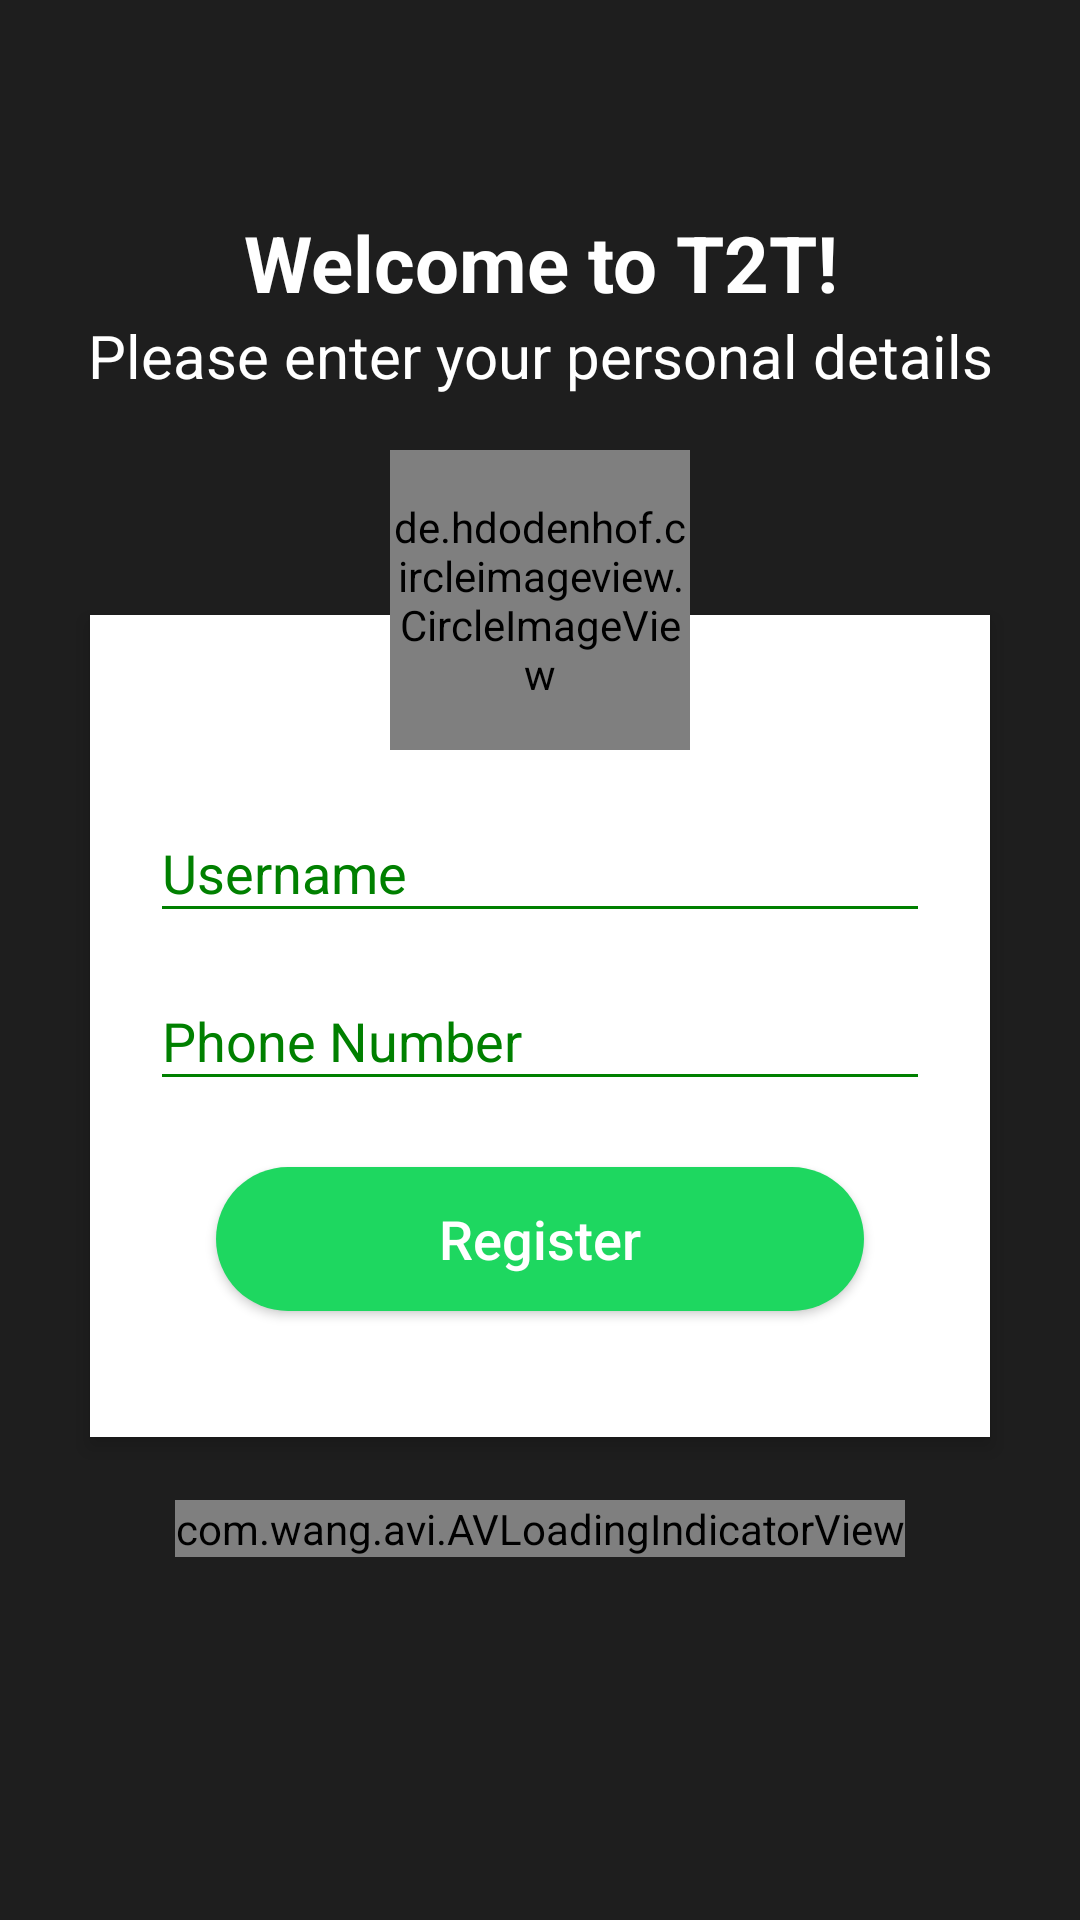

Write the Android layout XML for this screen, with the resource values it uses.
<!-- AndroidManifest.xml: application theme NoActionBar -->
<!-- res/layout/activity_registration.xml -->
<?xml version="1.0" encoding="utf-8"?>
<RelativeLayout xmlns:android="http://schemas.android.com/apk/res/android"
    xmlns:app="http://schemas.android.com/apk/res-auto"
    android:id="@+id/registerationRelative"
    android:layout_width="match_parent"
    android:layout_height="match_parent"
    android:background="@color/gray"
    android:orientation="vertical"
    android:scrollbarAlwaysDrawVerticalTrack="true"
    android:layoutDirection="ltr">


    <TextView
        android:id="@+id/login_title"
        android:layout_width="fill_parent"
        android:layout_height="wrap_content"
        android:gravity="center_horizontal"
        android:layout_marginTop="70dp"
        android:text="Welcome to T2T!"
        android:textColor="@color/white"
        android:textSize="26sp"
        android:textStyle="bold" />

    <TextView
        android:id="@+id/login_subtitle"
        android:layout_width="fill_parent"
        android:layout_height="wrap_content"
        android:gravity="center_horizontal"
        android:text="Please enter your personal details"
        android:textColor="@color/white"
        android:textSize="20dp"
        android:layout_below="@id/login_title"/>

    <RelativeLayout
        android:layout_width="fill_parent"
        android:layout_height="wrap_content"
        android:layout_below="@+id/login_title"
        android:layout_marginLeft="30dp"
        android:layout_marginRight="30dp"
        android:layout_marginTop="100dp"
        android:background="@color/white"
        android:elevation="4dp"
        android:orientation="vertical"
        android:padding="20dp">


        <LinearLayout
            android:layout_width="fill_parent"
            android:layout_height="wrap_content"
            android:orientation="vertical"
            android:paddingTop="30dp">

            <android.support.design.widget.TextInputLayout
                android:layout_width="match_parent"
                android:layout_height="wrap_content"
                android:theme="@style/Theme.App.Base"
                app:hintTextAppearance="@style/TextAppearance.App.TextInputLayout"
                android:textColorHint="@color/darkGreen">

                <EditText
                    android:layout_width="fill_parent"
                    android:layout_height="wrap_content"
                    android:singleLine="true"
                    android:hint="Username"
                    android:inputType="text"
                    android:id="@+id/userNameEditText"/>
            </android.support.design.widget.TextInputLayout>

            <android.support.design.widget.TextInputLayout
                android:layout_width="match_parent"
                android:layout_height="wrap_content"
                android:theme="@style/Theme.App.Base"
                app:hintTextAppearance="@style/TextAppearance.App.TextInputLayout"
                android:textColorHint="@color/darkGreen">

                <EditText
                    android:layout_width="fill_parent"
                    android:layout_height="wrap_content"
                    android:singleLine="true"
                    android:hint="Phone Number"
                    android:inputType="phone"
                    android:id="@+id/phoneNumberEditText"/>
            </android.support.design.widget.TextInputLayout>


            <Button
                android:layout_width="fill_parent"
                android:layout_height="wrap_content"
                android:id="@+id/btnRegister"
                android:layout_margin="22dp"
                android:background="@drawable/round_shape_btn_green"
                android:text="Register"
                android:textAllCaps="false"
                android:textColor="@color/white"
                android:textSize="18sp"
                android:onClick="register"
                />

        </LinearLayout>


    </RelativeLayout>

    <FrameLayout
        android:id="@+id/user_profile_frame"
        android:layout_width="wrap_content"
        android:layout_height="wrap_content"
        android:layout_centerHorizontal="true"
        android:layout_marginTop="150dp"
        android:onClick="addPicture"
        android:elevation="4dp"
        android:clickable="true"
        >

        <de.hdodenhof.circleimageview.CircleImageView
            android:id="@+id/user_profile_photo"
            android:layout_width="100dp"
            android:layout_height="100dp"
            android:src="@drawable/add_user"/>

    </FrameLayout>


    <com.wang.avi.AVLoadingIndicatorView
        android:layout_width="wrap_content"
        android:layout_height="wrap_content"
        android:id="@+id/registerProgressBar"
        android:layout_centerHorizontal="true"
        android:layout_marginTop="500dp"
        style="@style/AVLoadingIndicatorView.Large"
        android:visibility="visible"
        android:layout_gravity="center"
        app:indicatorName="BallRotateIndicator"
        app:indicatorColor="@color/green"/>

</RelativeLayout>
<!-- resources referenced by this layout -->
<resources>
  <color name="darkGreen">#008000 </color>
  <color name="gray">#1E1E1E</color>
  <color name="green">#1ED760</color>
  <color name="white">#FFFF</color>
  <!-- drawable add_user: png bitmap (drawable, 14615 bytes) -->
  <!-- drawable round_shape_btn_green (drawable) -->
  <?xml version="1.0" encoding="utf-8"?>
  <shape xmlns:android="http://schemas.android.com/apk/res/android" android:shape="rectangle" android:padding="10dp">
      <solid android:color="@color/green"/> 
      <corners
          android:bottomRightRadius="25dp"
          android:bottomLeftRadius="25dp"
          android:topLeftRadius="25dp"
          android:topRightRadius="25dp"
          />
  
  </shape>
  <style name="TextAppearance.App.TextInputLayout" parent="@android:style/TextAppearance">
          <item name="android:textColor">@color/darkGreen</item>
      </style>
  <style name="Theme.App.Base" parent="Theme.AppCompat.Light.DarkActionBar">
          <item name="colorControlNormal">@color/darkGreen</item>
          <item name="colorControlActivated">@color/darkGreen</item>
          <item name="colorControlHighlight">@color/darkGreen</item>
      </style>
  <style name="NoActionBar" parent="Theme.AppCompat.Light.DarkActionBar">
          
          <item name="colorPrimary">@color/green</item>
          <item name="colorPrimaryDark">@color/darkGreen</item>
          <item name="colorAccent">@color/colorPrimary</item>
  
      </style>
  <color name="colorPrimary">#3F51B5</color>
</resources>
